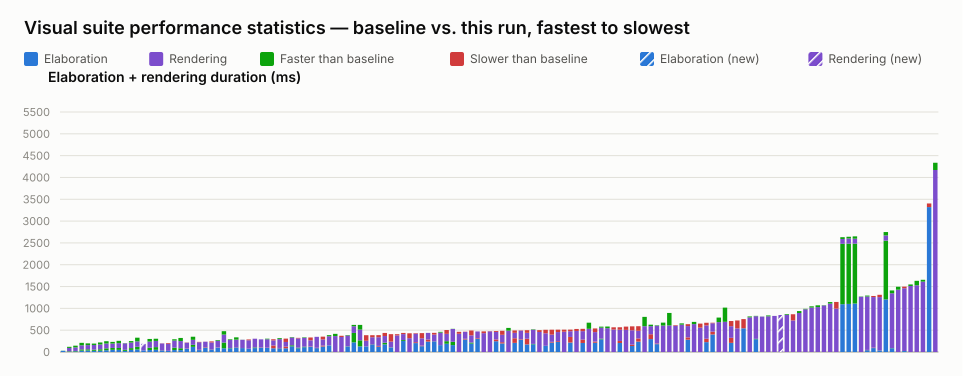

Values plotted in this chart, from the file beside it:
name, elaboration_unit, elaboration_baseline, elaboration_value, elaboration_delta_ms, elaboration_delta_pct, elaboration_is_new, rendering_unit, rendering_baseline, rendering_value, rendering_delta_ms, rendering_delta_pct, rendering_is_new, total_value
selection_styles.visual.spec.ts › shows …, ms, 30, 27, -3, -10.00, false, , , , , , , 27
interface.visual.spec.ts › renders an in…, ms, 18, 9, -9, -50.00, false, ms, 101, 76, -25, -24.75, false, 85
interface.visual.spec.ts › renders inter…, ms, 24, 14, -10, -41.67, false, ms, 121, 82, -39, -32.23, false, 96
latch.visual.spec.ts › renders a structu…, ms, 60, 31, -29, -48.33, false, ms, 150, 93, -57, -38.00, false, 124
latch.visual.spec.ts › renders a structu…, ms, 62, 35, -27, -43.55, false, ms, 136, 96, -40, -29.41, false, 131
latch.visual.spec.ts › renders a mux hol…, ms, 54, 27, -27, -50.00, false, ms, 139, 107, -32, -23.02, false, 134
inout.visual.spec.ts › routes a mux into…, ms, 63, 30, -33, -52.38, false, ms, 156, 109, -47, -30.13, false, 139
inout.visual.spec.ts › renders boundary …, ms, 84, 41, -43, -51.19, false, ms, 163, 110, -53, -32.52, false, 151
interface.visual.spec.ts › renders inter…, ms, 93, 50, -43, -46.24, false, ms, 139, 101, -38, -27.34, false, 151
interface.visual.spec.ts › renders inter…, ms, 92, 49, -43, -46.74, false, ms, 164, 110, -54, -32.93, false, 159
mixed_select_breakout.visual.spec.ts › r…, ms, 50, 26, -24, -48.00, false, ms, 153, 148, -5, -3.27, false, 174
latch.visual.spec.ts › renders an S-R la…, ms, 89, 49, -40, -44.94, false, ms, 161, 128, -33, -20.50, false, 177
latch.visual.spec.ts › renders a gated D…, ms, 119, 59, -60, -50.42, false, ms, 209, 124, -85, -40.67, false, 183
function_call.visual.spec.ts › a task ca…, ms, , 38, , , true, ms, , 149, , , true, 187
generate_regions.visual.spec.ts › resize…, ms, 97, 45, -52, -53.61, false, ms, 202, 142, -60, -29.70, false, 187
inverter.visual.spec.ts › renders scalar…, ms, 112, 51, -61, -54.46, false, ms, 192, 142, -50, -26.04, false, 193
typing.visual.spec.ts › renders enum typ…, ms, 39, 43, 4, 10.26, false, ms, 153, 156, 3, 1.96, false, 199
port_array.visual.spec.ts › stacked port…, ms, 25, 27, 2, 8.00, false, ms, 162, 179, 17, 10.49, false, 206
generate_regions.visual.spec.ts › resize…, ms, 100, 45, -55, -55.00, false, ms, 192, 162, -30, -15.63, false, 207
inout.visual.spec.ts › routes an unpacke…, ms, 86, 43, -43, -50.00, false, ms, 236, 164, -72, -30.51, false, 207
struct_passing.visual.spec.ts › renders …, ms, 73, 79, 6, 8.22, false, ms, 134, 139, 5, 3.73, false, 218
mux.visual.spec.ts › renders a ternary e…, ms, 165, 118, -47, -28.48, false, ms, 185, 114, -71, -38.38, false, 232
typing.visual.spec.ts › keeps struct wir…, ms, 44, 51, 7, 15.91, false, ms, 173, 181, 8, 4.62, false, 232
parameter.visual.spec.ts › renders modul…, ms, 101, 111, 10, 9.90, false, ms, 124, 126, 2, 1.61, false, 237
variable_bit_select.visual.spec.ts › ren…, ms, 55, 50, -5, -9.09, false, ms, 164, 188, 24, 14.63, false, 238
parameter.visual.spec.ts › stacks many i…, ms, 102, 107, 5, 4.90, false, ms, 167, 151, -16, -9.58, false, 258
inout.visual.spec.ts › renders an I2C op…, ms, 217, 85, -132, -60.83, false, ms, 260, 182, -78, -30.00, false, 267
generate_regions.visual.spec.ts › marque…, ms, 91, 84, -7, -7.69, false, ms, 201, 187, -14, -6.97, false, 271
generate_regions.visual.spec.ts › resize…, ms, 100, 92, -8, -8.00, false, ms, 236, 184, -52, -22.03, false, 276
generate_regions.visual.spec.ts › auto-l…, ms, 90, 92, 2, 2.22, false, ms, 190, 188, -2, -1.05, false, 280
nested_case.visual.spec.ts › renders sib…, ms, 74, 76, 2, 2.70, false, ms, 193, 212, 19, 9.84, false, 288
generate_regions.visual.spec.ts › auto-l…, ms, 104, 89, -15, -14.42, false, ms, 200, 201, 1, 0.50, false, 290
parameter.visual.spec.ts › renders param…, ms, 102, 108, 6, 5.88, false, ms, 182, 182, 0, 0.00, false, 290
generate_regions.visual.spec.ts › render…, ms, 92, 99, 7, 7.61, false, ms, 206, 193, -13, -6.31, false, 292
mux.visual.spec.ts › renders connected c…, ms, 85, 149, 64, 75.29, false, ms, 117, 143, 26, 22.22, false, 292
generate_regions.visual.spec.ts › render…, ms, 86, 93, 7, 8.14, false, ms, 224, 202, -22, -9.82, false, 295
mux.visual.spec.ts › renders a bus with …, ms, 85, 124, 39, 45.88, false, ms, 106, 183, 77, 72.64, false, 307
bus_composition.visual.spec.ts › renders…, ms, 154, 130, -24, -15.58, false, ms, 189, 179, -10, -5.29, false, 309
generate_regions.visual.spec.ts › resize…, ms, 99, 85, -14, -14.14, false, ms, 213, 225, 12, 5.63, false, 310
bus_composition.visual.spec.ts › renders…, ms, 122, 109, -13, -10.66, false, ms, 215, 204, -11, -5.12, false, 313
mux.visual.spec.ts › renders connected a…, ms, 120, 128, 8, 6.67, false, ms, 140, 205, 65, 46.43, false, 333
variable_bit_select_complex.visual.spec.…, ms, 89, 97, 8, 8.99, false, ms, 251, 251, 0, 0.00, false, 348
mux.visual.spec.ts › renders cascaded ar…, ms, 126, 148, 22, 17.46, false, ms, 141, 204, 63, 44.68, false, 352
bus_composition.visual.spec.ts › renders…, ms, 152, 151, -1, -0.66, false, ms, 234, 209, -25, -10.68, false, 360
mux.visual.spec.ts › renders cut labels …, , , , , , , ms, 416, 365, -51, -12.26, false, 365
mux.visual.spec.ts › renders line jumps …, , , , , , , ms, 344, 372, 28, 8.14, false, 372
bus_composition.visual.spec.ts › renders…, ms, 130, 125, -5, -3.85, false, ms, 259, 248, -11, -4.25, false, 373
interface.visual.spec.ts › renders multi…, ms, 437, 221, -216, -49.43, false, ms, 184, 153, -31, -16.85, false, 374
instance_array.visual.spec.ts › renders …, ms, 268, 129, -139, -51.87, false, ms, 353, 246, -107, -30.31, false, 375
mux.visual.spec.ts › renders a bus with …, ms, 129, 128, -1, -0.78, false, ms, 129, 256, 127, 98.45, false, 384
mux.visual.spec.ts › renders a register …, ms, 177, 182, 5, 2.82, false, ms, 156, 203, 47, 30.13, false, 385
mux.visual.spec.ts › renders a bus with …, ms, 122, 140, 18, 14.75, false, ms, 199, 247, 48, 24.12, false, 387
mux.visual.spec.ts › renders an array in…, ms, 213, 174, -39, -18.31, false, ms, 153, 224, 71, 46.41, false, 398
mux.visual.spec.ts › renders a variable-…, ms, 107, 104, -3, -2.80, false, ms, 131, 302, 171, 130.5, false, 406
mux.visual.spec.ts › renders cut labels …, , , , , , , ms, 380, 408, 28, 7.37, false, 408
mux.visual.spec.ts › renders muxes with …, ms, 273, 252, -21, -7.69, false, ms, 137, 164, 27, 19.71, false, 416
mux.visual.spec.ts › shows a declared ne…, , , , , , , ms, 317, 429, 112, 35.33, false, 429
mux.visual.spec.ts › renders a struct co…, ms, 204, 225, 21, 10.29, false, ms, 195, 207, 12, 6.15, false, 432
mux.visual.spec.ts › renders a packed st…, ms, 133, 147, 14, 10.53, false, ms, 167, 286, 119, 71.26, false, 433
mux.visual.spec.ts › renders a mux node …, ms, 239, 286, 47, 19.67, false, ms, 152, 152, 0, 0.00, false, 438
... 82 more rows
